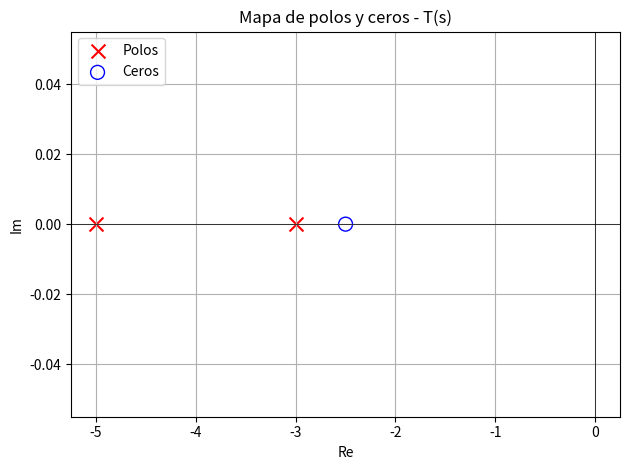
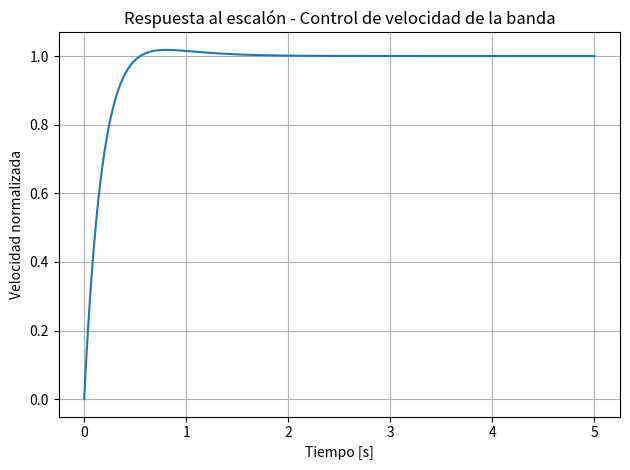

Here is the Python script that generated these plots, in order:
"""Función de transferencia de lazo cerrado para el control de velocidad
de la banda transportadora (motor + encoder, controlador PI).

    T(s) = Km*(Kp*s + Ki) / (tau_m*s^2 + (1 + Km*Kp*Ke)*s + Km*Ki*Ke)

Donde:
    Km    : ganancia del motor
    Ke    : ganancia del encoder (realimentación)
    tau_m : constante de tiempo del motor
    Kp,Ki : ganancias proporcional e integral del controlador PI

Este script arma la función de transferencia con scipy.signal, calcula
sus polos y ceros, y grafica la respuesta al escalón.

Nota: se usa scipy.signal (y no la librería "python-control") a propósito,
para evitar que "import control" dentro de este paquete, también llamado
control/, termine resolviendo al propio paquete local en vez de a la
librería de terceros.
"""

import matplotlib.pyplot as plt
import numpy as np
from scipy import signal

# --- Parámetros del sistema (valores iniciales de referencia) ---
Km = 2.5      # ganancia del motor
Ke = 1.0      # ganancia del encoder
tau_m = 0.5   # constante de tiempo del motor [s]
Kp = 1.2      # ganancia proporcional del PI
Ki = 3.0      # ganancia integral del PI


def build_transfer_function(Km=Km, Ke=Ke, tau_m=tau_m, Kp=Kp, Ki=Ki):
    """Construye T(s) = Km*(Kp*s + Ki) / (tau_m*s^2 + (1 + Km*Kp*Ke)*s + Km*Ki*Ke)."""
    num = [Km * Kp, Km * Ki]
    den = [tau_m, 1 + Km * Kp * Ke, Km * Ki * Ke]
    return signal.TransferFunction(num, den)


def analyze_poles_zeros(sys):
    """Devuelve (polos, ceros) del sistema y los imprime en consola."""
    poles = np.roots(sys.den)
    zeros = np.roots(sys.num)
    print("Polos:", poles)
    print("Ceros:", zeros)
    return poles, zeros


def plot_pole_zero_map(sys):
    """Grafica el mapa de polos y ceros en el plano s."""
    poles, zeros = analyze_poles_zeros(sys)

    plt.figure()
    plt.scatter(poles.real, poles.imag, marker="x", s=100, color="red", label="Polos")
    if len(zeros):
        plt.scatter(
            zeros.real, zeros.imag,
            marker="o", s=100, facecolors="none", edgecolors="blue", label="Ceros",
        )
    plt.axhline(0, color="black", linewidth=0.5)
    plt.axvline(0, color="black", linewidth=0.5)
    plt.title("Mapa de polos y ceros - T(s)")
    plt.xlabel("Re")
    plt.ylabel("Im")
    plt.legend()
    plt.grid(True)
    plt.tight_layout()
    plt.show()


def plot_step_response(sys, t_final=5.0):
    """Grafica la respuesta al escalón unitario del sistema."""
    t = np.linspace(0, t_final, 1000)
    t_out, y_out = signal.step(sys, T=t)

    plt.figure()
    plt.plot(t_out, y_out)
    plt.title("Respuesta al escalón - Control de velocidad de la banda")
    plt.xlabel("Tiempo [s]")
    plt.ylabel("Velocidad normalizada")
    plt.grid(True)
    plt.tight_layout()
    plt.show()


def main():
    sys = build_transfer_function()
    print("Función de transferencia T(s):")
    print(sys)

    analyze_poles_zeros(sys)
    plot_pole_zero_map(sys)
    plot_step_response(sys)


if __name__ == "__main__":
    main()
